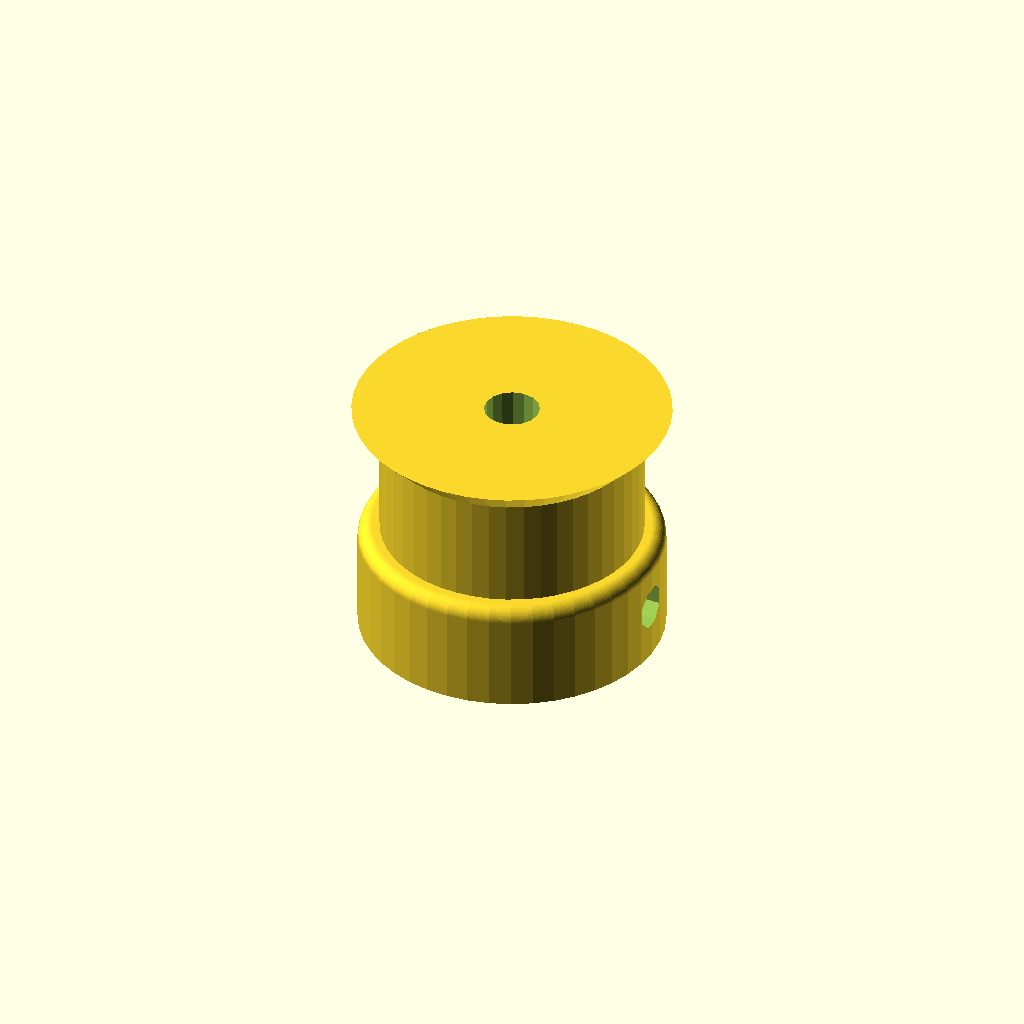
Cell 1: the model at its default parameters.
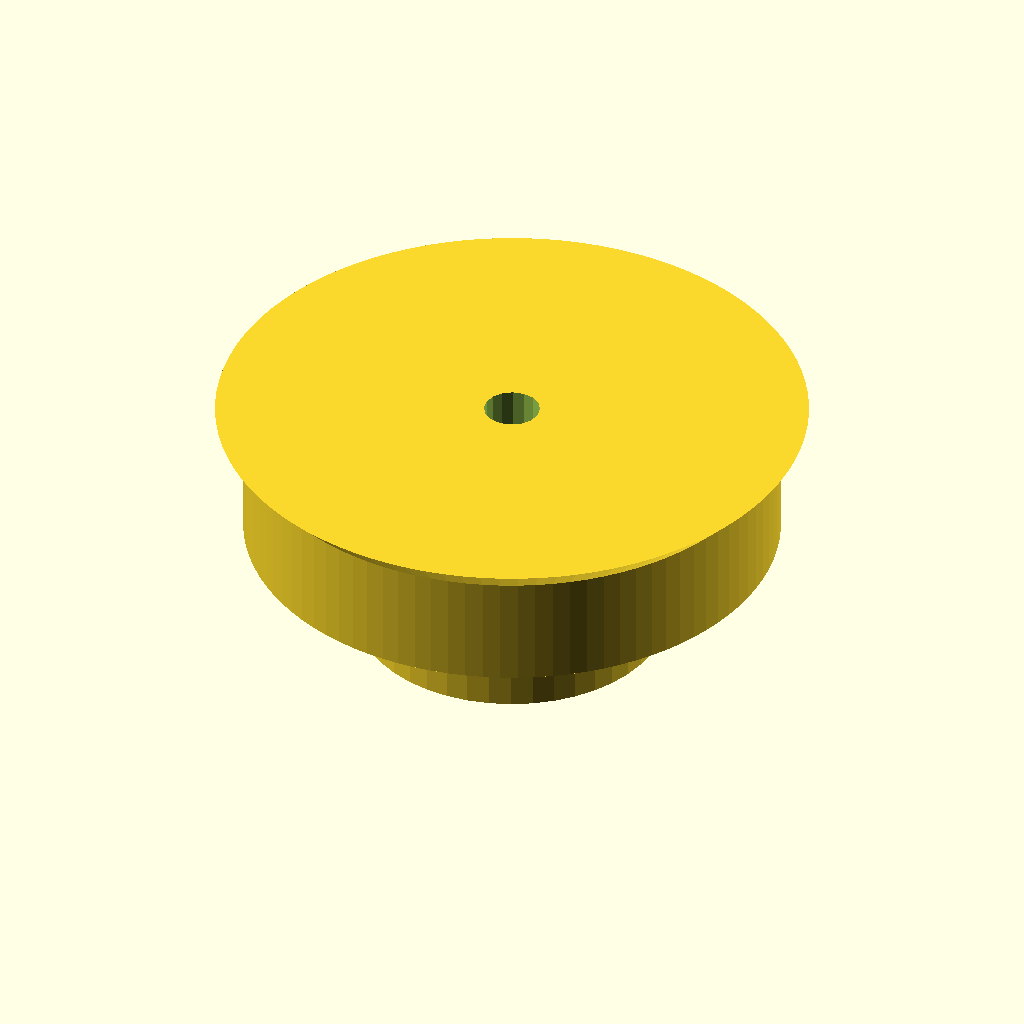
Cell 2: teeth = 24 (everything else at default).
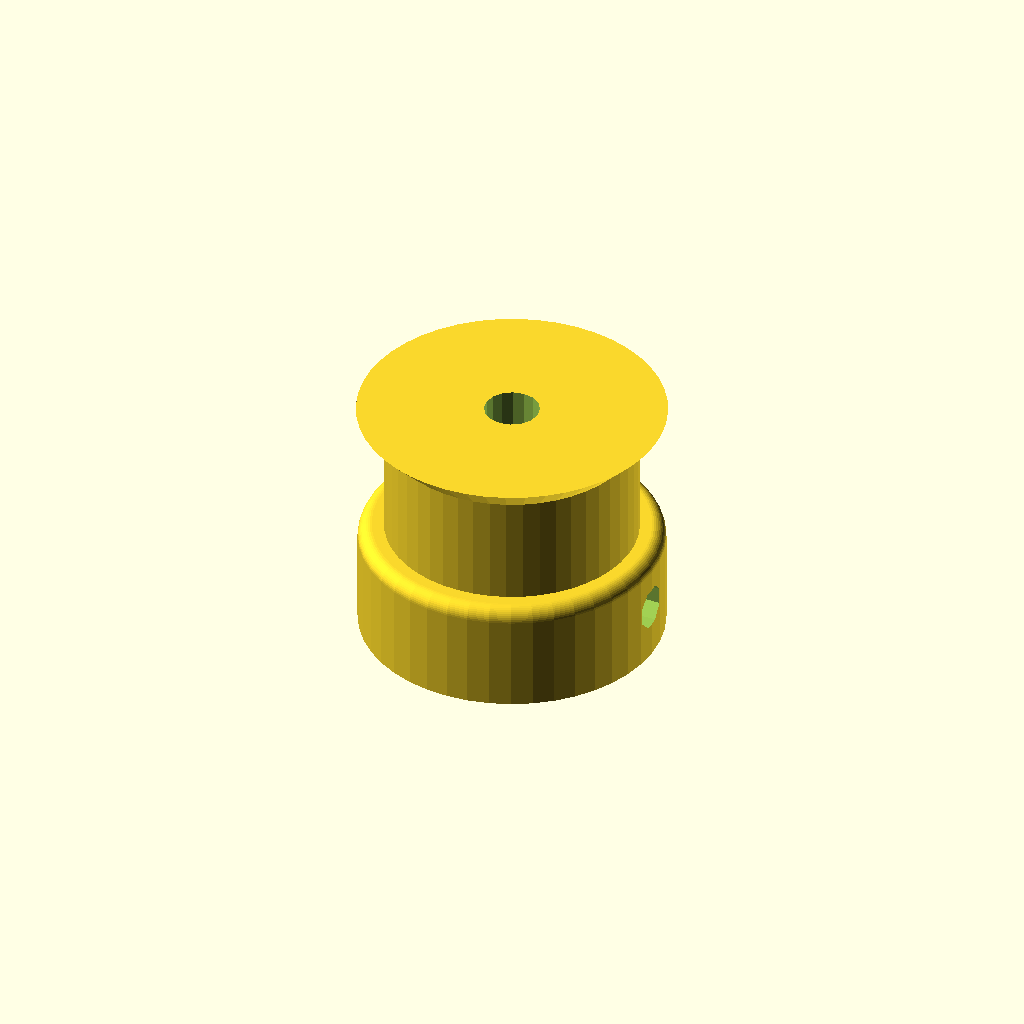
Cell 3: the same model with profile = 6.
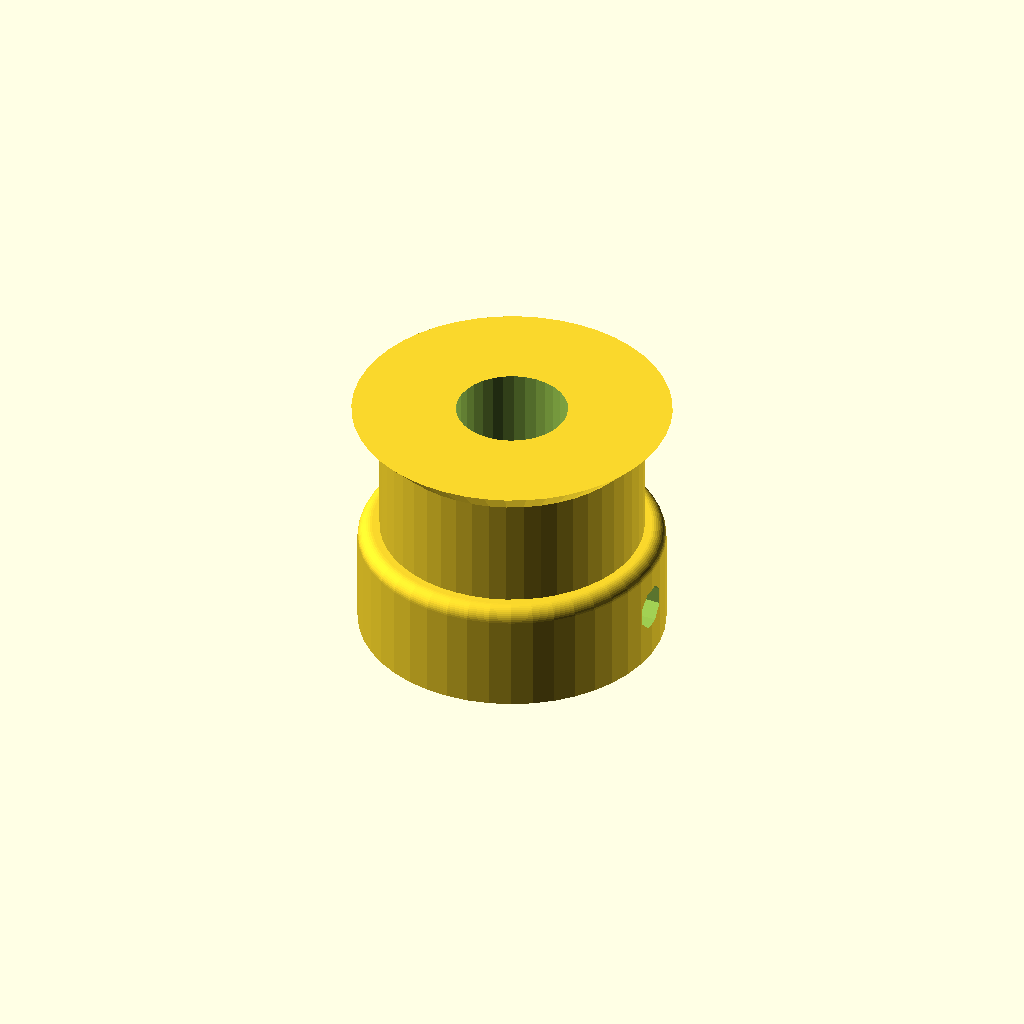
Cell 4: motor_shaft = 8 (everything else at default).
One fixed orthographic camera (rotation 55°, 0°, 25°; colour scheme Cornfield) for every cell.
Source of the model, XL pulley for Pot Stir.scad:
// Parametric Pulley with multiple belt profiles
// by droftarts January 2012

// Based on pulleys by:
// http://www.thingiverse.com/thing:11256 by me!
// https://github.com/prusajr/PrusaMendel by Josef Prusa
// http://www.thingiverse.com/thing:3104 by GilesBathgate
// http://www.thingiverse.com/thing:2079 by nophead

// dxf tooth data from http://oem.cadregister.com/asp/PPOW_Entry.asp?company=915217&elementID=07807803/METRIC/URETH/WV0025/F
// pulley diameter checked and modelled from data at http://www.sdp-si.com/D265/HTML/D265T016.html

/**
 * @name Pulley
 * @category Printed
 * @using 1 x m3 nut, normal or nyloc
 * @using 1 x m3x10 set screw or 1 x m3x8 grub screw
 */


// tuneable constants

teeth = 12;			// Number of teeth, standard Mendel T5 belt = 8, gives Outside Diameter of 11.88mm
profile = 3;		// 1=MXL 2=40DP 3=XL 4=H 5=T2.5 6=T5 7=T10 8=AT5 9=HTD_3mm 10=HTD_5mm 11=HTD_8mm 12=GT2_2mm 13=GT2_3mm 14=GT2_5mm

motor_shaft = 4;	// NEMA17 motor shaft exact diameter = 5
m3_dia = 3.2;		// 3mm hole diameter
m3_nut_hex = 1;		// 1 for hex, 0 for square nut
m3_nut_flats = 5.7;	// normal M3 hex nut exact width = 5.5
m3_nut_depth = 2.7;	// normal M3 hex nut exact depth = 2.4, nyloc = 4

retainer = 1;		// Belt retainer above teeth, 0 = No, 1 = Yes
retainer_ht = 2;	// height of retainer flange over pulley, standard = 1.5
idler = 0;			// Belt retainer below teeth, 0 = No, 1 = Yes
idler_ht = 0;		// height of idler flange over pulley, standard = 1.5

pulley_t_ht = 8;	// length of toothed part of pulley, standard = 12
pulley_b_ht = 8;		// pulley base height, standard = 8. Set to same as idler_ht if you want an idler but no pulley.
pulley_b_dia = 22;	// pulley base diameter, standard = 20
no_of_nuts = 1;		// number of captive nuts required, standard = 1
nut_angle = 90;		// angle between nuts, standard = 90
nut_shaft_distance = 2;	// distance between inner face of nut and shaft, can be negative.


//	********************************
//	** Scaling tooth for good fit **
//	********************************
/*	To improve fit of belt to pulley, set the following constant. Decrease or increase by 0.1mm at a time. We are modelling the *BELT* tooth here, not the tooth on the pulley. Increasing the number will *decrease* the pulley tooth size. Increasing the tooth width will also scale proportionately the tooth depth, to maintain the shape of the tooth, and increase how far into the pulley the tooth is indented. Can be negative */

additional_tooth_width = 0.2; //mm

//	If you need more tooth depth than this provides, adjust the following constant. However, this will cause the shape of the tooth to change.

additional_tooth_depth = 0; //mm

// calculated constants

nut_elevation = pulley_b_ht/2;
m3_nut_points = 2*((m3_nut_flats/2)/cos(30)); // This is needed for the nut trap

// The following set the pulley diameter for a given number of teeth

MXL_pulley_dia = tooth_spacing (2.032,0.254);
40DP_pulley_dia = tooth_spacing (2.07264,0.1778);
XL_pulley_dia = tooth_spacing (5.08,0.254);
H_pulley_dia = tooth_spacing (9.525,0.381);
T2_5_pulley_dia = tooth_spaceing_curvefit (0.7467,0.796,1.026);
T5_pulley_dia = tooth_spaceing_curvefit (0.6523,1.591,1.064);
T10_pulley_dia = tooth_spacing (10,0.93);
AT5_pulley_dia = tooth_spaceing_curvefit (0.6523,1.591,1.064);
HTD_3mm_pulley_dia = tooth_spacing (3,0.381);
HTD_5mm_pulley_dia = tooth_spacing (5,0.5715);
HTD_8mm_pulley_dia = tooth_spacing (8,0.6858);
GT2_2mm_pulley_dia = tooth_spacing (2,0.254);
GT2_3mm_pulley_dia = tooth_spacing (3,0.381);
GT2_5mm_pulley_dia = tooth_spacing (5,0.5715);

// The following calls the pulley creation part, and passes the pulley diameter and tooth width to that module

if ( profile == 1 ) { pulley ( "MXL" , MXL_pulley_dia , 0.508 , 1.321 ); }
if ( profile == 2 ) { pulley ( "40 D.P." , 40DP_pulley_dia , 0.457 , 1.226 ); }
if ( profile == 3 ) { pulley ( "XL" , XL_pulley_dia , 1.27, 3.051 ); }
if ( profile == 4 ) { pulley ( "H" , H_pulley_dia ,1.905 , 5.359 ); }
if ( profile == 5 ) { pulley ( "T2.5" , T2_5_pulley_dia , 0.7 , 1.678 ); }
if ( profile == 6 ) { pulley ( "T5" , T5_pulley_dia , 1.19 , 3.264 ); }
if ( profile == 7 ) { pulley ( "T10" , T10_pulley_dia , 2.5 , 6.13 ); }
if ( profile == 8 ) { pulley ( "AT5" , AT5_pulley_dia , 1.19 , 4.268 ); }
if ( profile == 9 ) { pulley ( "HTD 3mm" , HTD_3mm_pulley_dia , 1.289 , 2.27 ); }
if ( profile == 10 ) { pulley ( "HTD 5mm" , HTD_5mm_pulley_dia , 2.199 , 3.781 ); }
if ( profile == 11 ) { pulley ( "HTD 8mm" , HTD_8mm_pulley_dia , 3.607 , 6.603 ); }
if ( profile == 12 ) { pulley ( "GT2 2mm" , GT2_2mm_pulley_dia , 0.764 , 1.494 ); }
if ( profile == 13 ) { pulley ( "GT2 3mm" , GT2_3mm_pulley_dia , 1.169 , 2.31 ); }
if ( profile == 14 ) { pulley ( "GT2 5mm" , GT2_5mm_pulley_dia , 1.969 , 3.952 ); }

// Functions

function tooth_spaceing_curvefit (b,c,d)
	= ((c * pow(teeth,d)) / (b + pow(teeth,d))) * teeth ;

function tooth_spacing(tooth_pitch,pitch_line_offset)
	= (2*((teeth*tooth_pitch)/(3.14159265*2)-pitch_line_offset)) ;

// Main Module

module pulley( belt_type , pulley_OD , tooth_depth , tooth_width )
	{
	echo (str("Belt type = ",belt_type,"; Number of teeth = ",teeth,"; Pulley Outside Diameter = ",pulley_OD,"mm "));
	tooth_distance_from_centre = sqrt( pow(pulley_OD/2,2) - pow((tooth_width+additional_tooth_width)/2,2));
	tooth_width_scale = (tooth_width + additional_tooth_width ) / tooth_width;
	tooth_depth_scale = ((tooth_depth + additional_tooth_depth ) / tooth_depth) ;


//	************************************************************************
//	*** uncomment the following line if pulley is wider than puller base ***
//	************************************************************************

//	translate ([0,0, pulley_b_ht + pulley_t_ht + retainer_ht ]) rotate ([0,180,0])

	difference()
	 {	 
		union()
		{
			//base
	
			if ( pulley_b_ht < 2 ) { echo ("CAN'T DRAW PULLEY BASE, HEIGHT LESS THAN 2!!!"); } else {
				rotate_extrude($fn=pulley_b_dia*2)
				{
						square([pulley_b_dia/2-1,pulley_b_ht]);
						square([pulley_b_dia/2,pulley_b_ht-1]);
						translate([pulley_b_dia/2-1,pulley_b_ht-1]) circle(1);
				}
			}
	
		difference()
			{
			//shaft - diameter is outside diameter of pulley
			
			translate([0,0,pulley_b_ht]) 
			rotate ([0,0,360/(teeth*4)]) 
			cylinder(r=pulley_OD/2,h=pulley_t_ht, $fn=teeth*4);
	
			//teeth - cut out of shaft
		
			for(i=[1:teeth]) 
			rotate([0,0,i*(360/teeth)])
			translate([0,-tooth_distance_from_centre,pulley_b_ht -1]) 
			scale ([ tooth_width_scale , tooth_depth_scale , 0 ]) 
			{
			if ( profile == 1 ) { MXL();}
			if ( profile == 2 ) { 40DP();}
			if ( profile == 3 ) { XL();}
			if ( profile == 4 ) { H();}
			if ( profile == 5 ) { T2_5();}
			if ( profile == 6 ) { T5();}
			if ( profile == 7 ) { T10();}
			if ( profile == 8 ) { AT5();}
			if ( profile == 9 ) { HTD_3mm();}
			if ( profile == 10 ) { HTD_5mm();}
			if ( profile == 11 ) { HTD_8mm();}
			if ( profile == 12 ) { GT2_2mm();}
			if ( profile == 13 ) { GT2_3mm();}
			if ( profile == 14 ) { GT2_5mm();}
			}

			}
			
		//belt retainer / idler
		if ( retainer > 0 ) {translate ([0,0, pulley_b_ht + pulley_t_ht ]) 
		rotate_extrude($fn=teeth*4)  
		polygon([[0,0],[pulley_OD/2,0],[pulley_OD/2 + retainer_ht , retainer_ht],[0 , retainer_ht],[0,0]]);}
		
		if ( idler > 0 ) {translate ([0,0, pulley_b_ht - idler_ht ]) 
		rotate_extrude($fn=teeth*4)  
		polygon([[0,0],[pulley_OD/2 + idler_ht,0],[pulley_OD/2 , idler_ht],[0 , idler_ht],[0,0]]);}
	
		}
	   
		//hole for motor shaft
		translate([0,0,-1])cylinder(r=motor_shaft/2,h=pulley_b_ht + pulley_t_ht + retainer_ht + 2,$fn=motor_shaft*4);
				
		//captive nut and grub screw holes
	
		if ( pulley_b_ht < m3_nut_flats ) { echo ("CAN'T DRAW CAPTIVE NUTS, HEIGHT LESS THAN NUT DIAMETER!!!"); } else {
		if ( (pulley_b_dia - motor_shaft)/2 < m3_nut_depth + 3 ) { echo ("CAN'T DRAW CAPTIVE NUTS, DIAMETER TOO SMALL FOR NUT DEPTH!!!"); } else {
	
			for(j=[1:no_of_nuts]) rotate([0,0,j*nut_angle])
			translate([0,0,nut_elevation])rotate([90,0,0])
	
			union()
			{
				//entrance
				translate([0,-pulley_b_ht/4-0.5,motor_shaft/2+m3_nut_depth/2+nut_shaft_distance]) cube([m3_nut_flats,pulley_b_ht/2+1,m3_nut_depth],center=true);
	
				//nut
				if ( m3_nut_hex > 0 )
					{
						// hex nut
						translate([0,0.25,motor_shaft/2+m3_nut_depth/2+nut_shaft_distance]) rotate([0,0,30]) cylinder(r=m3_nut_points/2,h=m3_nut_depth,center=true,$fn=6);
					} else {
						// square nut
						translate([0,0.25,motor_shaft/2+m3_nut_depth/2+nut_shaft_distance]) cube([m3_nut_flats,m3_nut_flats,m3_nut_depth],center=true);
					}
	
				//grub screw hole
				rotate([0,0,22.5])cylinder(r=m3_dia/2,h=pulley_b_dia/2+1,$fn=8);
			}
		}}
	 }
	   
	}


// Tooth profile modules

module MXL()
	{
	linear_extrude(height=pulley_t_ht+2) polygon([[-0.660421,-0.5],[-0.660421,0],[-0.621898,0.006033],[-0.587714,0.023037],[-0.560056,0.049424],[-0.541182,0.083609],[-0.417357,0.424392],[-0.398413,0.458752],[-0.370649,0.48514],[-0.336324,0.502074],[-0.297744,0.508035],[0.297744,0.508035],[0.336268,0.502074],[0.370452,0.48514],[0.39811,0.458752],[0.416983,0.424392],[0.540808,0.083609],[0.559752,0.049424],[0.587516,0.023037],[0.621841,0.006033],[0.660421,0],[0.660421,-0.5]]);
	}

module 40DP()
	{
	linear_extrude(height=pulley_t_ht+2) polygon([[-0.612775,-0.5],[-0.612775,0],[-0.574719,0.010187],[-0.546453,0.0381],[-0.355953,0.3683],[-0.327604,0.405408],[-0.291086,0.433388],[-0.248548,0.451049],[-0.202142,0.4572],[0.202494,0.4572],[0.248653,0.451049],[0.291042,0.433388],[0.327609,0.405408],[0.356306,0.3683],[0.546806,0.0381],[0.574499,0.010187],[0.612775,0],[0.612775,-0.5]]);
	}

module XL()
	{
	linear_extrude(height=pulley_t_ht+2) polygon([[-1.525411,-1],[-1.525411,0],[-1.41777,0.015495],[-1.320712,0.059664],[-1.239661,0.129034],[-1.180042,0.220133],[-0.793044,1.050219],[-0.733574,1.141021],[-0.652507,1.210425],[-0.555366,1.254759],[-0.447675,1.270353],[0.447675,1.270353],[0.555366,1.254759],[0.652507,1.210425],[0.733574,1.141021],[0.793044,1.050219],[1.180042,0.220133],[1.239711,0.129034],[1.320844,0.059664],[1.417919,0.015495],[1.525411,0],[1.525411,-1]]);
	}

module H()
	{
	linear_extrude(height=pulley_t_ht+2) polygon([[-2.6797,-1],[-2.6797,0],[-2.600907,0.006138],[-2.525342,0.024024],[-2.45412,0.052881],[-2.388351,0.091909],[-2.329145,0.140328],[-2.277614,0.197358],[-2.234875,0.262205],[-2.202032,0.334091],[-1.75224,1.57093],[-1.719538,1.642815],[-1.676883,1.707663],[-1.62542,1.764693],[-1.566256,1.813112],[-1.500512,1.85214],[-1.4293,1.880997],[-1.353742,1.898883],[-1.274949,1.905021],[1.275281,1.905021],[1.354056,1.898883],[1.429576,1.880997],[1.500731,1.85214],[1.566411,1.813112],[1.625508,1.764693],[1.676919,1.707663],[1.719531,1.642815],[1.752233,1.57093],[2.20273,0.334091],[2.235433,0.262205],[2.278045,0.197358],[2.329455,0.140328],[2.388553,0.091909],[2.454233,0.052881],[2.525384,0.024024],[2.600904,0.006138],[2.6797,0],[2.6797,-1]]);
	}

module T2_5()
	{
	linear_extrude(height=pulley_t_ht+2) polygon([[-0.839258,-0.5],[-0.839258,0],[-0.770246,0.021652],[-0.726369,0.079022],[-0.529167,0.620889],[-0.485025,0.67826],[-0.416278,0.699911],[0.416278,0.699911],[0.484849,0.67826],[0.528814,0.620889],[0.726369,0.079022],[0.770114,0.021652],[0.839258,0],[0.839258,-0.5]]);
	}

module T5()
	{
	linear_extrude(height=pulley_t_ht+2) polygon([[-1.632126,-0.5],[-1.632126,0],[-1.568549,0.004939],[-1.507539,0.019367],[-1.450023,0.042686],[-1.396912,0.074224],[-1.349125,0.113379],[-1.307581,0.159508],[-1.273186,0.211991],[-1.246868,0.270192],[-1.009802,0.920362],[-0.983414,0.978433],[-0.949018,1.030788],[-0.907524,1.076798],[-0.859829,1.115847],[-0.80682,1.147314],[-0.749402,1.170562],[-0.688471,1.184956],[-0.624921,1.189895],[0.624971,1.189895],[0.688622,1.184956],[0.749607,1.170562],[0.807043,1.147314],[0.860055,1.115847],[0.907754,1.076798],[0.949269,1.030788],[0.9837,0.978433],[1.010193,0.920362],[1.246907,0.270192],[1.273295,0.211991],[1.307726,0.159508],[1.349276,0.113379],[1.397039,0.074224],[1.450111,0.042686],[1.507589,0.019367],[1.568563,0.004939],[1.632126,0],[1.632126,-0.5]]);
	}

module T10()
	{
	linear_extrude(height=pulley_t_ht+2) polygon([[-3.06511,-1],[-3.06511,0],[-2.971998,0.007239],[-2.882718,0.028344],[-2.79859,0.062396],[-2.720931,0.108479],[-2.651061,0.165675],[-2.590298,0.233065],[-2.539962,0.309732],[-2.501371,0.394759],[-1.879071,2.105025],[-1.840363,2.190052],[-1.789939,2.266719],[-1.729114,2.334109],[-1.659202,2.391304],[-1.581518,2.437387],[-1.497376,2.47144],[-1.408092,2.492545],[-1.314979,2.499784],[1.314979,2.499784],[1.408091,2.492545],[1.497371,2.47144],[1.581499,2.437387],[1.659158,2.391304],[1.729028,2.334109],[1.789791,2.266719],[1.840127,2.190052],[1.878718,2.105025],[2.501018,0.394759],[2.539726,0.309732],[2.59015,0.233065],[2.650975,0.165675],[2.720887,0.108479],[2.798571,0.062396],[2.882713,0.028344],[2.971997,0.007239],[3.06511,0],[3.06511,-1]]);
	}

module AT5()
	{
	linear_extrude(height=pulley_t_ht+2) polygon([[-2.134129,-0.75],[-2.134129,0],[-2.058023,0.005488],[-1.984595,0.021547],[-1.914806,0.047569],[-1.849614,0.082947],[-1.789978,0.127073],[-1.736857,0.179338],[-1.691211,0.239136],[-1.653999,0.305859],[-1.349199,0.959203],[-1.286933,1.054635],[-1.201914,1.127346],[-1.099961,1.173664],[-0.986896,1.18992],[0.986543,1.18992],[1.099614,1.173664],[1.201605,1.127346],[1.286729,1.054635],[1.349199,0.959203],[1.653646,0.305859],[1.690859,0.239136],[1.73651,0.179338],[1.789644,0.127073],[1.849305,0.082947],[1.914539,0.047569],[1.984392,0.021547],[2.057906,0.005488],[2.134129,0],[2.134129,-0.75]]);
	}

module HTD_3mm()
	{
	linear_extrude(height=pulley_t_ht+2) polygon([[-1.135062,-0.5],[-1.135062,0],[-1.048323,0.015484],[-0.974284,0.058517],[-0.919162,0.123974],[-0.889176,0.206728],[-0.81721,0.579614],[-0.800806,0.653232],[-0.778384,0.72416],[-0.750244,0.792137],[-0.716685,0.856903],[-0.678005,0.918199],[-0.634505,0.975764],[-0.586483,1.029338],[-0.534238,1.078662],[-0.47807,1.123476],[-0.418278,1.16352],[-0.355162,1.198533],[-0.289019,1.228257],[-0.22015,1.25243],[-0.148854,1.270793],[-0.07543,1.283087],[-0.000176,1.28905],[0.075081,1.283145],[0.148515,1.270895],[0.219827,1.252561],[0.288716,1.228406],[0.354879,1.19869],[0.418018,1.163675],[0.477831,1.123623],[0.534017,1.078795],[0.586276,1.029452],[0.634307,0.975857],[0.677809,0.91827],[0.716481,0.856953],[0.750022,0.792167],[0.778133,0.724174],[0.800511,0.653236],[0.816857,0.579614],[0.888471,0.206728],[0.919014,0.123974],[0.974328,0.058517],[1.048362,0.015484],[1.135062,0],[1.135062,-0.5]]);
	}

module HTD_5mm()
	{
	linear_extrude(height=pulley_t_ht+2) polygon([[-1.89036,-0.75],[-1.89036,0],[-1.741168,0.02669],[-1.61387,0.100806],[-1.518984,0.21342],[-1.467026,0.3556],[-1.427162,0.960967],[-1.398568,1.089602],[-1.359437,1.213531],[-1.310296,1.332296],[-1.251672,1.445441],[-1.184092,1.552509],[-1.108081,1.653042],[-1.024167,1.746585],[-0.932877,1.832681],[-0.834736,1.910872],[-0.730271,1.980701],[-0.62001,2.041713],[-0.504478,2.09345],[-0.384202,2.135455],[-0.259708,2.167271],[-0.131524,2.188443],[-0.000176,2.198511],[0.131296,2.188504],[0.259588,2.167387],[0.384174,2.135616],[0.504527,2.093648],[0.620123,2.04194],[0.730433,1.980949],[0.834934,1.911132],[0.933097,1.832945],[1.024398,1.746846],[1.108311,1.653291],[1.184308,1.552736],[1.251865,1.445639],[1.310455,1.332457],[1.359552,1.213647],[1.39863,1.089664],[1.427162,0.960967],[1.467026,0.3556],[1.518984,0.21342],[1.61387,0.100806],[1.741168,0.02669],[1.89036,0],[1.89036,-0.75]]);
	}

module HTD_8mm()
	{
	linear_extrude(height=pulley_t_ht+2) polygon([[-3.301471,-1],[-3.301471,0],[-3.16611,0.012093],[-3.038062,0.047068],[-2.919646,0.10297],[-2.813182,0.177844],[-2.720989,0.269734],[-2.645387,0.376684],[-2.588694,0.496739],[-2.553229,0.627944],[-2.460801,1.470025],[-2.411413,1.691917],[-2.343887,1.905691],[-2.259126,2.110563],[-2.158035,2.30575],[-2.041518,2.490467],[-1.910478,2.66393],[-1.76582,2.825356],[-1.608446,2.973961],[-1.439261,3.10896],[-1.259169,3.22957],[-1.069074,3.335006],[-0.869878,3.424485],[-0.662487,3.497224],[-0.447804,3.552437],[-0.226732,3.589341],[-0.000176,3.607153],[0.226511,3.589461],[0.447712,3.552654],[0.66252,3.497516],[0.870027,3.424833],[1.069329,3.33539],[1.259517,3.229973],[1.439687,3.109367],[1.608931,2.974358],[1.766344,2.825731],[1.911018,2.664271],[2.042047,2.490765],[2.158526,2.305998],[2.259547,2.110755],[2.344204,1.905821],[2.411591,1.691983],[2.460801,1.470025],[2.553229,0.627944],[2.588592,0.496739],[2.645238,0.376684],[2.720834,0.269734],[2.81305,0.177844],[2.919553,0.10297],[3.038012,0.047068],[3.166095,0.012093],[3.301471,0],[3.301471,-1]]);
	}

module GT2_2mm()
	{
	linear_extrude(height=pulley_t_ht+2) polygon([[0.747183,-0.5],[0.747183,0],[0.647876,0.037218],[0.598311,0.130528],[0.578556,0.238423],[0.547158,0.343077],[0.504649,0.443762],[0.451556,0.53975],[0.358229,0.636924],[0.2484,0.707276],[0.127259,0.750044],[0,0.76447],[-0.127259,0.750044],[-0.2484,0.707276],[-0.358229,0.636924],[-0.451556,0.53975],[-0.504797,0.443762],[-0.547291,0.343077],[-0.578605,0.238423],[-0.598311,0.130528],[-0.648009,0.037218],[-0.747183,0],[-0.747183,-0.5]]);
	}

module GT2_3mm()
	{
	linear_extrude(height=pulley_t_ht+2) polygon([[-1.155171,-0.5],[-1.155171,0],[-1.065317,0.016448],[-0.989057,0.062001],[-0.93297,0.130969],[-0.90364,0.217664],[-0.863705,0.408181],[-0.800056,0.591388],[-0.713587,0.765004],[-0.60519,0.926747],[-0.469751,1.032548],[-0.320719,1.108119],[-0.162625,1.153462],[0,1.168577],[0.162625,1.153462],[0.320719,1.108119],[0.469751,1.032548],[0.60519,0.926747],[0.713587,0.765004],[0.800056,0.591388],[0.863705,0.408181],[0.90364,0.217664],[0.932921,0.130969],[0.988924,0.062001],[1.065168,0.016448],[1.155171,0],[1.155171,-0.5]]);
	}

module GT2_5mm()
	{
	linear_extrude(height=pulley_t_ht+2) polygon([[-1.975908,-0.75],[-1.975908,0],[-1.797959,0.03212],[-1.646634,0.121224],[-1.534534,0.256431],[-1.474258,0.426861],[-1.446911,0.570808],[-1.411774,0.712722],[-1.368964,0.852287],[-1.318597,0.989189],[-1.260788,1.123115],[-1.195654,1.25375],[-1.12331,1.380781],[-1.043869,1.503892],[-0.935264,1.612278],[-0.817959,1.706414],[-0.693181,1.786237],[-0.562151,1.851687],[-0.426095,1.9027],[-0.286235,1.939214],[-0.143795,1.961168],[0,1.9685],[0.143796,1.961168],[0.286235,1.939214],[0.426095,1.9027],[0.562151,1.851687],[0.693181,1.786237],[0.817959,1.706414],[0.935263,1.612278],[1.043869,1.503892],[1.123207,1.380781],[1.195509,1.25375],[1.26065,1.123115],[1.318507,0.989189],[1.368956,0.852287],[1.411872,0.712722],[1.447132,0.570808],[1.474611,0.426861],[1.534583,0.256431],[1.646678,0.121223],[1.798064,0.03212],[1.975908,0],[1.975908,-0.75]]);
	}
Parameter table extracted from the source (name, type, default, range or options):
teeth: number, default 12
profile: number, default 3
motor_shaft: number, default 4
m3_dia: number, default 3.2
m3_nut_hex: number, default 1
m3_nut_flats: number, default 5.7
m3_nut_depth: number, default 2.7
retainer: number, default 1
retainer_ht: number, default 2
idler: number, default 0
idler_ht: number, default 0
pulley_t_ht: number, default 8
pulley_b_ht: number, default 8
pulley_b_dia: number, default 22
no_of_nuts: number, default 1
nut_angle: number, default 90
nut_shaft_distance: number, default 2
additional_tooth_width: number, default 0.2
additional_tooth_depth: number, default 0
